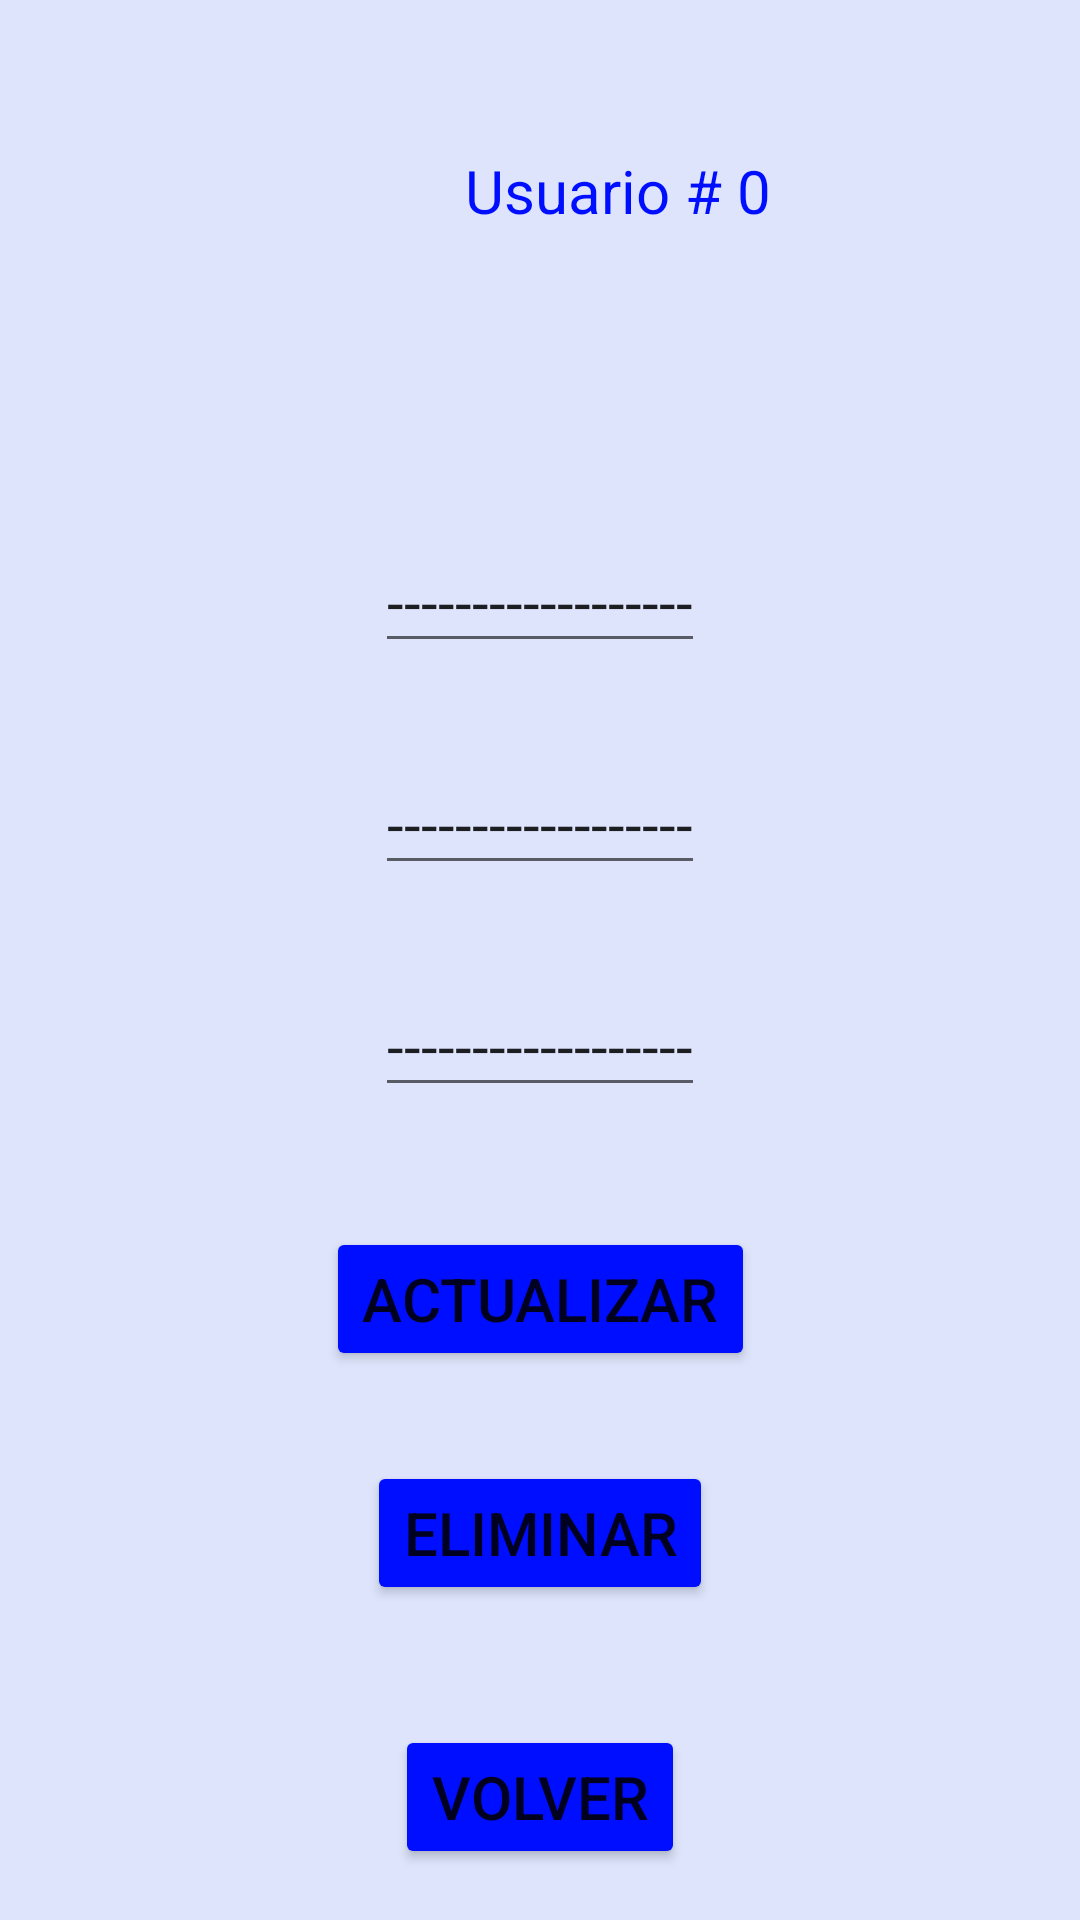

Here is an Android app screen rendered from its layout file. Give the layout XML and the strings, colors and styles it references.
<!-- AndroidManifest.xml: application theme Theme.API -->
<!-- res/layout/activity_user_view.xml -->
<?xml version="1.0" encoding="utf-8"?>
<androidx.constraintlayout.widget.ConstraintLayout xmlns:android="http://schemas.android.com/apk/res/android"
    xmlns:app="http://schemas.android.com/apk/res-auto"
    xmlns:tools="http://schemas.android.com/tools"
    android:layout_width="match_parent"
    android:layout_height="match_parent"
    android:background="@color/fondo">

    <TextView
        android:id="@+id/textView3"
        android:layout_width="wrap_content"
        android:layout_height="wrap_content"
        android:layout_marginStart="155dp"
        android:layout_marginTop="50dp"
        android:gravity="center_horizontal"
        android:text="Usuario #"
        android:textColor="@color/azul_oscuro"
        android:textSize="20dp"
        app:layout_constraintStart_toStartOf="parent"
        app:layout_constraintTop_toTopOf="parent" />

    <TextView
        android:id="@+id/numeroID"
        android:layout_width="wrap_content"
        android:layout_height="wrap_content"
        android:layout_marginStart="5dp"
        android:layout_marginTop="50dp"
        android:gravity="center_horizontal"
        android:text="0"
        android:textColor="@color/azul_oscuro"
        android:textSize="20dp"
        app:layout_constraintStart_toEndOf="@+id/textView3"
        app:layout_constraintTop_toTopOf="parent" />

    <AutoCompleteTextView
        android:id="@+id/nombreAuto"
        android:layout_width="wrap_content"
        android:layout_height="wrap_content"
        android:layout_marginTop="100dp"
        android:gravity="center_horizontal"
        android:text="------------------"
        android:textSize="20dp"
        app:layout_constraintEnd_toEndOf="parent"
        app:layout_constraintStart_toStartOf="parent"
        app:layout_constraintTop_toBottomOf="@+id/textView3" />

    <AutoCompleteTextView
        android:id="@+id/usuarioAuto"
        android:layout_width="wrap_content"
        android:layout_height="wrap_content"
        android:layout_marginTop="30dp"
        android:gravity="center_horizontal"
        android:text="------------------"
        android:textSize="20dp"
        app:layout_constraintEnd_toEndOf="parent"
        app:layout_constraintStart_toStartOf="parent"
        app:layout_constraintTop_toBottomOf="@+id/nombreAuto" />

    <AutoCompleteTextView
        android:id="@+id/rolAuto"
        android:layout_width="wrap_content"
        android:layout_height="wrap_content"
        android:layout_marginTop="30dp"
        android:gravity="center_horizontal"
        android:text="------------------"
        android:textSize="20dp"
        app:layout_constraintEnd_toEndOf="parent"
        app:layout_constraintStart_toStartOf="parent"
        app:layout_constraintTop_toBottomOf="@+id/usuarioAuto" />

    <Button
        android:id="@+id/actualizarBtn"
        android:layout_width="wrap_content"
        android:layout_height="wrap_content"
        android:layout_marginTop="40dp"
        android:backgroundTint="@color/azul_oscuro"
        android:text="ACTUALIZAR"
        android:textSize="20dp"
        app:layout_constraintEnd_toEndOf="parent"
        app:layout_constraintStart_toStartOf="parent"
        app:layout_constraintTop_toBottomOf="@+id/rolAuto" />

    <Button
        android:id="@+id/eliminarBtn"
        android:layout_width="wrap_content"
        android:layout_height="wrap_content"
        android:layout_marginTop="30dp"
        android:backgroundTint="@color/azul_oscuro"
        android:text="ELIMINAR"
        android:textSize="20dp"
        app:layout_constraintEnd_toEndOf="parent"
        app:layout_constraintStart_toStartOf="parent"
        app:layout_constraintTop_toBottomOf="@+id/actualizarBtn" />

    <Button
        android:id="@+id/volverBtn2"
        android:layout_width="wrap_content"
        android:layout_height="wrap_content"
        android:layout_marginTop="40dp"
        android:backgroundTint="@color/azul"
        android:text="VOLVER"
        android:textSize="20dp"
        app:layout_constraintEnd_toEndOf="parent"
        app:layout_constraintStart_toStartOf="parent"
        app:layout_constraintTop_toBottomOf="@+id/eliminarBtn" />

</androidx.constraintlayout.widget.ConstraintLayout>
<!-- resources referenced by this layout -->
<resources>
  <color name="azul">#000EFF</color>
  <color name="azul_oscuro">#000EFF</color>
  <color name="fondo">#DDE4FB</color>
  <style name="Theme.API" parent="Theme.MaterialComponents.DayNight.DarkActionBar">
          
          <item name="colorPrimary">@color/negro</item>
          <item name="colorPrimaryVariant">@color/negro</item>
          <item name="colorOnPrimary">#FFFFFF</item>
          
          <item name="colorSecondary">@color/negro</item>
          <item name="colorSecondaryVariant">@color/negro</item>
          <item name="colorOnSecondary">@color/negro</item>
          
          <item name="android:statusBarColor">?attr/colorPrimaryVariant</item>
          
      </style>
  <color name="negro">#FF000000</color>
</resources>
